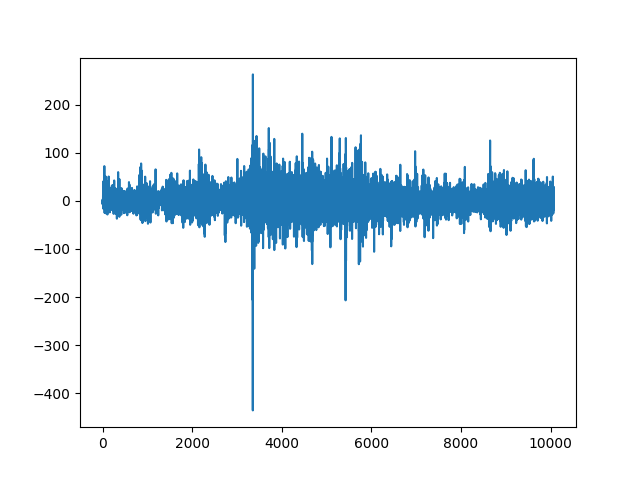

Data behind this chart, as committed beside it:
, date, reward
0, 2021-10-25 00:13:00+00:00, -2.459
1, 2021-10-25 00:14:00+00:00, 2.614
2, 2021-10-25 00:15:00+00:00, -5.086
3, 2021-10-25 00:16:00+00:00, -1.454
4, 2021-10-25 00:17:00+00:00, -7.427
5, 2021-10-25 00:18:00+00:00, -4.141
6, 2021-10-25 00:19:00+00:00, -2.591
7, 2021-10-25 00:20:00+00:00, -6.85
8, 2021-10-25 00:21:00+00:00, -4.503
9, 2021-10-25 00:22:00+00:00, -1.583
10, 2021-10-25 00:23:00+00:00, 5.372
11, 2021-10-25 00:24:00+00:00, 12.32
12, 2021-10-25 00:25:00+00:00, 1.693
13, 2021-10-25 00:26:00+00:00, -2.956
14, 2021-10-25 00:27:00+00:00, -16.09
15, 2021-10-25 00:28:00+00:00, 14.04
16, 2021-10-25 00:29:00+00:00, 1.245
17, 2021-10-25 00:30:00+00:00, -3.531
18, 2021-10-25 00:31:00+00:00, -3.142
19, 2021-10-25 00:32:00+00:00, 40.7
20, 2021-10-25 00:33:00+00:00, -11.46
21, 2021-10-25 00:34:00+00:00, 5.895
22, 2021-10-25 00:35:00+00:00, 21.27
23, 2021-10-25 00:36:00+00:00, -7.006
24, 2021-10-25 00:37:00+00:00, 2.435
25, 2021-10-25 00:38:00+00:00, 16.62
26, 2021-10-25 00:39:00+00:00, -2.483
27, 2021-10-25 00:40:00+00:00, -15.02
28, 2021-10-25 00:41:00+00:00, 4.992
29, 2021-10-25 00:42:00+00:00, 12.03
30, 2021-10-25 00:43:00+00:00, -0.633
31, 2021-10-25 00:44:00+00:00, 2.532
32, 2021-10-25 00:45:00+00:00, 5.064
33, 2021-10-25 00:46:00+00:00, 18.36
34, 2021-10-25 00:47:00+00:00, -3.798
35, 2021-10-25 00:48:00+00:00, -8.862
36, 2021-10-25 00:49:00+00:00, -5.064
37, 2021-10-25 00:50:00+00:00, 0.0
38, 2021-10-25 00:51:00+00:00, 31.65
39, 2021-10-25 00:52:00+00:00, -14.56
40, 2021-10-25 00:53:00+00:00, 72.16
41, 2021-10-25 00:54:00+00:00, 12.03
42, 2021-10-25 00:55:00+00:00, 11.39
43, 2021-10-25 00:56:00+00:00, -9.511
44, 2021-10-25 00:57:00+00:00, -8.442
45, 2021-10-25 00:58:00+00:00, 7.712
46, 2021-10-25 00:59:00+00:00, -25.08
47, 2021-10-25 01:00:00+00:00, 1.753
48, 2021-10-25 01:01:00+00:00, -1.868
49, 2021-10-25 01:02:00+00:00, 7.595
50, 2021-10-25 01:03:00+00:00, -8.861
51, 2021-10-25 01:04:00+00:00, -13.26
52, 2021-10-25 01:05:00+00:00, -9.549
53, 2021-10-25 01:06:00+00:00, -13.38
54, 2021-10-25 01:07:00+00:00, -8.228
55, 2021-10-25 01:08:00+00:00, 19.62
56, 2021-10-25 01:09:00+00:00, 11.39
57, 2021-10-25 01:10:00+00:00, -9.494
58, 2021-10-25 01:11:00+00:00, -3.165
59, 2021-10-25 01:12:00+00:00, 20.25
... 10,006 more rows
